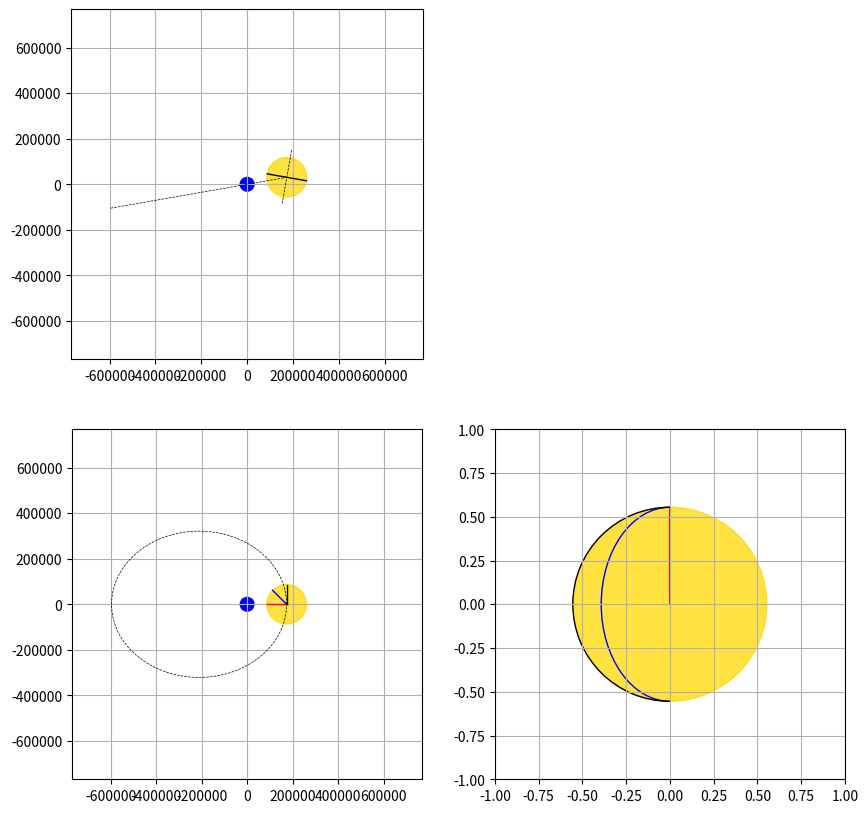

Write Python code to recreate this figure.
"""

https://nickcharlton.net/posts/drawing-animating-shapes-matplotlib.html
"""


import matplotlib.pyplot as plt
import numpy as np
from numpy import cos, sin
import matplotlib.patches as mpatches
import matplotlib.animation as animation





TWOPI = 2 * np.pi



class Libration():
    """Calcule les paramètres de l'orbite lunaire pour mettre en évidence la libration
       - orbite elliptique
       - inclinaison de l'orbite par rapport à l'écliptique et inclinaison de l'axe de rotation lunaire
       - calcul du paralaxe entre observation à l'aube ou au crépuscule

       On peut ainsi mettre en évidence, indépendamment et en exagérant les paramètres :
       - la libration en longitude
       - la libration en latitude
       - la libration de paralaxe

       par contre, on ne mettra pas en évidence la libration physique


    """
    def __init__(self):
        self.time = 0.

        # Paramètres du problème
        self.ellipticity = 0.05490*10               # Ellipticité de l'orbite lunaire
        self.a = 384399                     # demi grand axe de l'orbite lunaire (km)
        self.b = self.a*np.sqrt(1-self.ellipticity**2)                     # demi petit axe de l'orbite lunaire (km)
        self.c = np.sqrt(self.a**2 - self.b**2)                            # distance centre-foyer (km)
        self.earth_axis_inclination = 23.44    # Obliquité : inclinaison de l'axe de rotation de la Terre par rapport au plan de l'écliptique
        self.orbit_inclination = 5.145       # Inclinaison de l'orbite lunaire par rapport au plan de l'écliptique (°)
        self.moon_axis_inclination = 6.68   # Inclinaison de l'axe de rotation de la Lune par rapport au plan de son orbite autour de la Terre
        self.alpha = (self.orbit_inclination - self.moon_axis_inclination )  # angle en degrés entre l'équateur de la Lune et le plan de l'écliptique
        self.T = 27.321                       # Période de rotation (sidérale ?) de la Lune
        self.earth_radius = 12000/2*5           # Rayon de la Terre (km)
        self.moon_radius = 1736.*50            # Rayon de la Lune (km)

        # Paramètres d'état
        self._self_rotation_angle = 0. # Angle de rotation propre
        self._theta = 0.               # coordonnée angulaire du référentiel géocentrique
        self._omega = 0.               # paramètre de rotation propre de la Lune
        self._r = 0.                   # coordonnée de distance du référenciel géocentrique
        self._x = 0.                   # x,y,z : 3 paramètres cartésien dans le référentiel géocentrique
        self._y = 0.
        self._z = 0.
        self._face_radius = 1.

        self._modify()

    def _modify(self):
        """Modify parameters to highlight a specific phenomenon
        """
        self.orbit_inclination = 10       # Inclinaison de l'orbite lunaire par rapport au plan de l'écliptique (°)
        self.moon_axis_inclination = 20   # Inclinaison de l'axe de rotation de la Lune par rapport au plan de son orbite autour de la Terre
        self.T = 10.
        # self.orbit_inclination = 20
        # Recalculé ici au cas ou les paramètres seraient modifiés ici
        self.alpha = (self.orbit_inclination - self.moon_axis_inclination)
    
    def set_time(self,time):
        """
        time in days
        """
        self.time = time


    def update(self, time):
        """
        time in days
        """
        self.set_time(time)
        self._theta = self.time / self.T * 2 * np.pi
        self.get_distance()
        self.compute_orbit_XYZ()
        self.compute_omega()
        self.compute_beta()
        self.compute_face_radius()

        print(f'at day {self.time} : theta = {self._theta*360/TWOPI}, omega = {self._omega*360/TWOPI}, r = {self._r}')

    def get_distance(self, theta=None):
        """Renvoi la distance Terre-Lune (r)
        
        see https://en.wikipedia.org/wiki/Kepler%27s_laws_of_planetary_motion

        """

        p = self.a*(1-self.ellipticity**2)

        if theta==None:
            theta = self.time/self.T *2 * np.pi
        self._r = p/(1+self.ellipticity * np.cos(theta))

        return self._r

    def compute_face_radius(self):
        """Retourne le diamètre apparent de la Lune en °
        """
        # self._face_radius = self.moon_radius*self.a / self._r*360/TWOPI
        self._face_radius = 0.25 * self.a / self._r

    def compute_omega(self):
        # Pour l'instant c'est faux, ça pointe vers le centre de l'ellipse

        self._omega = np.arctan2(self._y , (self._x + self.a*self.ellipticity))

    def compute_beta(self):

        self._omega = np.arctan2(self._y , (self._x + self.a*self.ellipticity))
        


    def compute_orbit_XYZ(self, theta=None):
        """Renvoi les coordonnées cartésiennes de la lune dans le référentiel geocentrique.

        note : le référentiel géocentrique -> e_x et et e_y sont dans le plan de l'écliptique 

        """


        if theta == None :
            theta = self.time/self.T * 2 * np.pi

        self.get_distance(theta)
        self._x = self._r * cos(theta) 
        self._y = self._r * sin(theta) 
        self._z = self._x * np.tan(np.radians(self.orbit_inclination)) 

        return self._x, self._y, self._z 

    
    


class LibrationPlot(Libration):
    """Complète la classe Libration avec des fonction qui tracent les éléments à afficher


    Il y a plusieurs vues :

    

        * vue de face


        * vue de dessus






    """

    def __init__(self, axis):
        Libration.__init__(self)
        self.top_orbit_axis, self.moon_face_axis, self.front_orbit_axis = axis

        # Disque lunaire
        self.top_moon_disc = plt.Circle((self.a, 0), self.moon_radius, color='gold', alpha=0.75)
        self.top_orbit_axis.add_patch(self.top_moon_disc)
        self.plot_moon_orbit_lines()
    
        self.meridian_angles = np.array([180, 180-45, 90]) * np.pi/180
        self.meridian_colors = ['r', 'b', 'k']

        self.parallel_angles = np.array([180, 180-45, 90]) * np.pi/180
        self.parallel_colors = ['r', 'b', 'k']


    def plot_top_moon_disc(self):
        """Trace le disque lunaire (à updater)
        """
        x, y, z = self.compute_orbit_XYZ()
        self.top_moon_disc.center = (x, y)
        return [self.top_moon_disc]


    def plot_front_moon_disc(self):
        """Trace le disque lunaire (à updater)
        """
        try:
            self.front_moon_disc
        except:
            self.front_moon_disc = plt.Circle((self.a, 0), self.moon_radius, color='gold', alpha=0.75)
            self.front_orbit_axis.add_patch(self.front_moon_disc)

        self.front_moon_disc.center = (self._x, self._z)


  
    def plot_moon_orbit_lines(self):
        """Trace l'orbite elliptique de la Lune (statique)
        sur les vues de face et de dessus
        """
        self.moon_orbit_lines, = self.top_orbit_axis.plot([], [], '--', lw=0.5, color='k')
        pos = np.empty((1000, 2))
        for i, pos_i in enumerate(pos):
            x, y, z = self.compute_orbit_XYZ(i*np.pi*2/1000)
            pos[i,0] = x
            pos[i,1] = y
        self.moon_orbit_lines.set_data(pos[:,0], pos[:,1])



        self.front_moon_orbit_lines, = self.front_orbit_axis.plot([-(self.a+self.c), (self.a-self.c)], [-(self.a+self.c)*np.tan(np.radians(self.orbit_inclination)), +(self.a-self.c)*np.tan(np.radians(self.orbit_inclination))], '--', lw=0.5, color='k')

    def plot_moon_face(self):
        """Trace la lune vu de face : disque et méridiens
        """

        try:
            self.moon_face_disc
        except AttributeError:
            self.moon_face_disc = plt.Circle((0, 0), self._face_radius, color='gold', alpha=0.75)
            self.moon_face_axis.add_patch(self.moon_face_disc)

        self.moon_face_disc.radius = (self._face_radius)
        return [self.moon_face_disc]
    

    def plot_moon_face_meridians(self):
        """Trace les méridiens de la Lune vu de face (à updater)

        pour l'instant j'en trace 6 (3 lignes)
        """

        TWOPI = 2 * np.pi

        try:
            self.moon_face_meridians
        except AttributeError:
            self.moon_face_meridians = []
            for i, pos_i in enumerate(self.meridian_angles):
               moon_face_meridian = mpatches.Arc((0, 0), 2 * self._face_radius, 0., color=self.meridian_colors[i])
               self.moon_face_axis.add_patch(moon_face_meridian)
               self.moon_face_meridians.append(moon_face_meridian)
        for i, meridian in enumerate(self.moon_face_meridians):
            meridian.width = -2 *self._face_radius*np.sin(self._omega - self._theta + self.meridian_angles[i])
            meridian.height = 2 * self._face_radius
            # meridian.theta1 = 0 + meridian_angles[i]*360/TWOPI
            # meridian.theta2 = 180 + meridian_angles[i]*360/TWOPI

            if np.sin(self._omega - self._theta + self.meridian_angles[i]) < 0 :
                meridian.theta1 = -90 + 1e-6 
                meridian.theta2 =  90 - 1e-6
            else:
                meridian.theta1 = 90 - 1e-6 
                meridian.theta2 = 270 - 1e-6

            # Ce qui suit semble ne pas fonctionner
            if np.cos(self._omega - self._theta + self.meridian_angles[i]) < 0 :
                meridian.linestyle = '--'
                meridian.linewidth = 2
            else:
                meridian.linestyle = '--'
                meridian.linewidth = 0.2

            # meridian.theta1 = -90 - 0.000001 
            # meridian.theta2 =  90 -0.000001


        return self.moon_face_meridians




    def plot_top_moon_meridians(self):
        """ Trace les méridiens de la Lune vu de dessus (à updater)

        pour l'instant j'en trace 6 (3 lignes)
        """

        x, y, z = self.compute_orbit_XYZ()

       


        try:
            self.top_moon_meridians
        except AttributeError:
            self.top_moon_meridians = []
            for i, pos_i in enumerate(self.meridian_angles):
                moon_meridian, = self.top_orbit_axis.plot([], [], '-', lw=1, color=self.meridian_colors[i])
                self.top_moon_meridians.append(moon_meridian)

        for i, angle in enumerate(self.meridian_angles):
            pt_1 = [
                        x,    
                        self.moon_radius*np.cos(angle + self._omega) + x, 
                    ]
            pt_2 = [
                        y,
                       self.moon_radius*np.sin(angle + self._omega) + y,
                       ]
            self.top_moon_meridians[i].set_data(pt_1, pt_2) 
            

        return self.top_moon_meridians




    def plot_front_moon_parallels(self):
        """ Trace les parallèles de la Lune vu de dessus (à updater)

        pour l'instant je ne trace que l'équateur et ça devrait suffire)

        Je rajouter l'axe de rotation aussi, ce n'est pas un parallèle certes ...
        """

        x, y, z = self.compute_orbit_XYZ()
       
        try:
            self.front_moon_parallels
        except:
            self.front_moon_parallels = []
            moon_equator, = self.front_orbit_axis.plot([], [], '-', lw=1, color = 'k')
            self.front_moon_parallels.append(moon_equator)
            
            moon_rotation_axis, = self.front_orbit_axis.plot([], [], '--', lw=0.5
                                                             , color = 'k')
            self.front_moon_parallels.append(moon_rotation_axis)


        print(self.alpha)
        pt_1 = [x - self.moon_radius * np.cos(np.radians(self.alpha)),
                x + self.moon_radius * np.cos(np.radians(self.alpha)),
                ]
        
        pt_2 = [z - self.moon_radius * np.sin(np.radians(self.alpha)),
                z + self.moon_radius * np.sin(np.radians(self.alpha)),
                ]
        self.front_moon_parallels[0].set_data(pt_1, pt_2)

        pt_3 = [x - self.moon_radius * 1.4 * np.sin(np.radians(self.alpha)),
                x + self.moon_radius * 1.4 * np.sin(np.radians(self.alpha)),
                ]
        
        pt_4 = [z + self.moon_radius * 1.4 * np.cos(np.radians(self.alpha)),
                z - self.moon_radius * 1.4 * np.cos(np.radians(self.alpha)),
                ]
        self.front_moon_parallels[1].set_data(pt_3, pt_4)



        return self.front_moon_parallels





    def animate(self, time):

        self.update(time)
        # Plot de l'orbite vu de dessus
        self.plot_top_moon_disc()
        self.plot_front_moon_disc()
        self.plot_top_moon_meridians()
        self.plot_moon_face()
        self.plot_moon_face_meridians()
        self.plot_front_moon_parallels()

        # return top_moon_disc
        # Must return an iterable
        # print(self.top_moon_disc + self.top_moon_meridians)
        return [self.top_moon_disc] +[self.front_moon_disc] + self.top_moon_meridians + [self.moon_face_disc] + self.moon_face_meridians + self.front_moon_parallels


libration_parameters = Libration()

fig = plt.figure(figsize=(10, 10))

# fig, (ax1, ax2) = plt.subplots(1, 2, sharey=True)
ax1 = fig.add_subplot(223, autoscale_on=False, xlim=(-2*libration_parameters.a, 2*libration_parameters.a), ylim=(-2*libration_parameters.a, 2*libration_parameters.a))
ax2 = fig.add_subplot(224, autoscale_on=False, xlim=(-1, 1), ylim=(-1, 1))
ax3 = fig.add_subplot(221, autoscale_on=False, xlim=(-2*libration_parameters.a, 2*libration_parameters.a), ylim=(-2*libration_parameters.a, 2*libration_parameters.a))
ax1.set_aspect('equal')
ax2.set_aspect('equal')
ax1.grid()
ax2.grid()
ax3.grid()


top_earth_disc = plt.Circle((0, 0), libration_parameters.earth_radius, color='b')
ax1.add_patch(top_earth_disc)
front_earth_disc = plt.Circle((0, 0), libration_parameters.earth_radius, color='b')
ax3.add_patch(front_earth_disc)


libration = LibrationPlot((ax1, ax2, ax3))
# create a time array from 0..t_stop in days
dt = 0.1
t = np.arange(0, libration_parameters.T, dt)
# t=[7.5]
print(t)
print(f'nb points = {len(t)}')


ani = animation.FuncAnimation(
    fig, libration.animate, frames= t, interval=50, blit=True)
plt.show()
